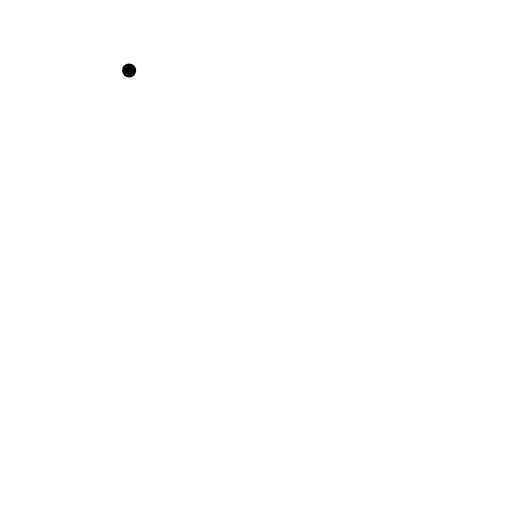
t = 0.00 s
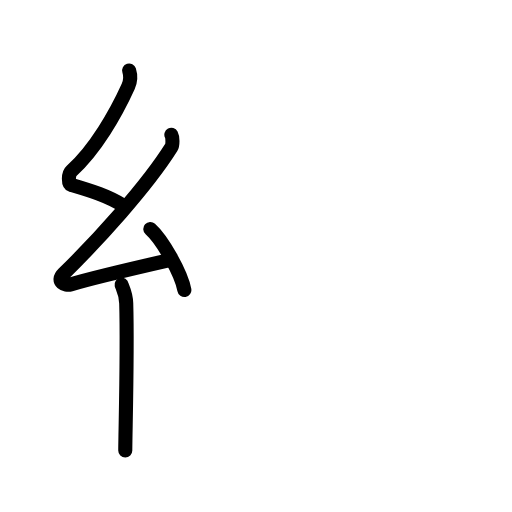
t = 3.88 s
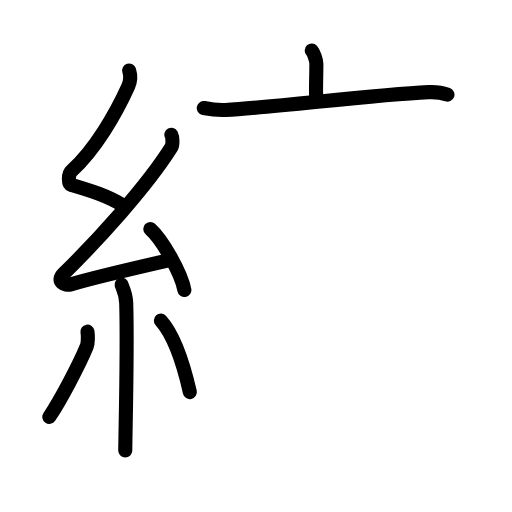
t = 7.92 s
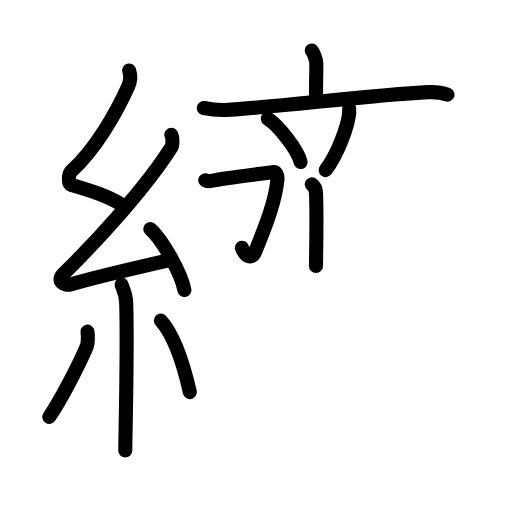
t = 11.95 s
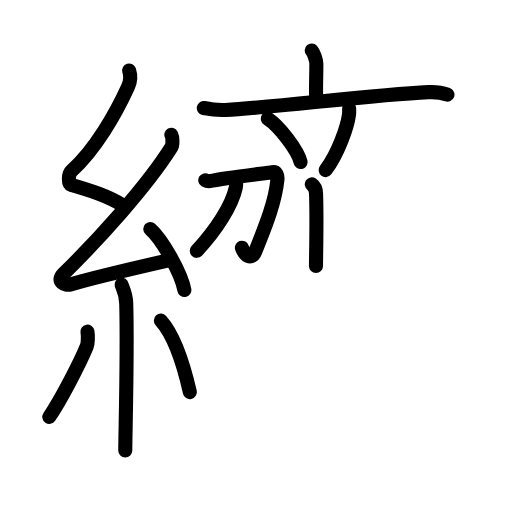
t = 12.88 s
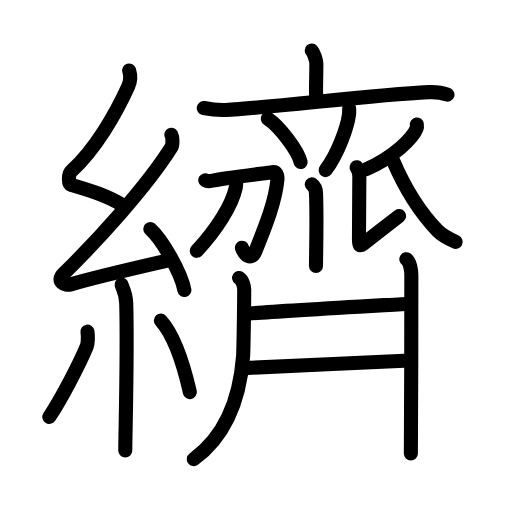
t = 20.00 s

The animated SVG that drew these frames (rendered in a browser with its animation timeline set to each time). Animation: 65 SMIL elements (animate=65); one cycle of 20.00 s.

<?xml version="1.0" encoding="UTF-8"?>
<!--
AniKanjiVG is licensed by CC-BY-SA Paul C. Sommerhoff (https://bitbucket.org/sommerhoff/anikanjivg).
AniKanjiVG uses KanjiVG which is licensed by CC-BY-SA Ulrich Apel (http://kanjivg.tagaini.net).
See also http://creativecommons.org/licenses/by-sa/3.0/
-->
<svg xmlns:kvg='http://kanjivg.tagaini.net' xmlns='http://www.w3.org/2000/svg' width='109' height='109' viewBox='0 0 109 109' style='fill:none;stroke:#000000;stroke-width:3;stroke-linecap:round;stroke-linejoin:round;' id="kvg:kanji_07e83"><g id="kvg:07e83" kvg:element="纃"><g id="kvg:07e83-g1" kvg:element="糸" kvg:position="left" kvg:radical="general"><path id="kvg:07e83-s1" kvg:type="㇜" d="M27.49,15c0.38,1.2,0.4,2.09-0.19,3.39c-2.61,5.76-6.98,13.4-12.08,18c-0.71,0.64-0.76,2.77,0,3c4.03,1.2,7.7,2.27,11.16,4.47"><animate attributeName="d" begin="0.0s" dur="0.25s" from="M27.49,15C27.49,15,27.49,15,27.49,15" to="M27.49,15c0.38,1.2,0.4,2.09-0.19,3.39" />
<animate attributeName="d" begin="0.25s" dur="0.25s" from="M27.49,15c0.38,1.2,0.4,2.09-0.19,3.39c0,0,0,0,0,0,0" to="M27.49,15c0.38,1.2,0.4,2.09-0.19,3.39c-2.61,5.76-6.98,13.4-12.08,18" />
<animate attributeName="d" begin="0.5s" dur="0.25s" from="M27.49,15c0.38,1.2,0.4,2.09-0.19,3.39c-2.61,5.76-6.98,13.4-12.08,18c0,0,0,0,0,0,0" to="M27.49,15c0.38,1.2,0.4,2.09-0.19,3.39c-2.61,5.76-6.98,13.4-12.08,18c-0.71,0.64-0.76,2.77,0,3" />
<animate attributeName="d" begin="0.75s" dur="0.25s" from="M27.49,15c0.38,1.2,0.4,2.09-0.19,3.39c-2.61,5.76-6.98,13.4-12.08,18c-0.71,0.64-0.76,2.77,0,3c0,0,0,0,0,0,0" to="M27.49,15c0.38,1.2,0.4,2.09-0.19,3.39c-2.61,5.76-6.98,13.4-12.08,18c-0.71,0.64-0.76,2.77,0,3c4.03,1.2,7.7,2.27,11.16,4.47" />
</path>
<path id="kvg:07e83-s2" kvg:type="㇜" d="M36.48,28.69c0.27,0.5,0.34,2.14,0,2.68c-5.31,8.45-15.66,19.76-22.97,26.94c-1.67,1.65,0.42,2.59,1.51,2.25c4.57-1.4,15.43-3.9,21.3-5.24"><animate attributeName="d" begin="1.0s" dur="0.25s" from="M36.48,28.69C36.48,28.69,36.48,28.69,36.48,28.69" to="M36.48,28.69c0.27,0.5,0.34,2.14,0,2.68" />
<animate attributeName="d" begin="1.25s" dur="0.25s" from="M36.48,28.69c0.27,0.5,0.34,2.14,0,2.68c0,0,0,0,0,0,0" to="M36.48,28.69c0.27,0.5,0.34,2.14,0,2.68c-5.31,8.45-15.66,19.76-22.97,26.94" />
<animate attributeName="d" begin="1.5s" dur="0.25s" from="M36.48,28.69c0.27,0.5,0.34,2.14,0,2.68c-5.31,8.45-15.66,19.76-22.97,26.94c0,0,0,0,0,0,0" to="M36.48,28.69c0.27,0.5,0.34,2.14,0,2.68c-5.31,8.45-15.66,19.76-22.97,26.94c-1.67,1.65,0.42,2.59,1.51,2.25" />
<animate attributeName="d" begin="1.75s" dur="0.25s" from="M36.48,28.69c0.27,0.5,0.34,2.14,0,2.68c-5.31,8.45-15.66,19.76-22.97,26.94c-1.67,1.65,0.42,2.59,1.51,2.25c0,0,0,0,0,0,0" to="M36.48,28.69c0.27,0.5,0.34,2.14,0,2.68c-5.31,8.45-15.66,19.76-22.97,26.94c-1.67,1.65,0.42,2.59,1.51,2.25c4.57-1.4,15.43-3.9,21.3-5.24" />
<animate attributeName="d" begin="0s" dur="1.0s" from="M-100,-100" to="M-100,-100" />
</path>
<path id="kvg:07e83-s3" kvg:type="㇔" d="M32,48.75c2.56,2.29,6.61,9.43,7.25,13"><animate attributeName="d" begin="2.0s" dur="1.0s" from="M32,48.75C32,48.75,32,48.75,32,48.75" to="M32,48.75c2.56,2.29,6.61,9.43,7.25,13" />
<animate attributeName="d" begin="0s" dur="2.0s" from="M-100,-100" to="M-100,-100" />
</path>
<path id="kvg:07e83-s4" kvg:type="㇑" d="M25.89,60.62c0.07,0.34,0.91,1.78,0.98,3.95c0.31,10.42-0.2,27.8-0.2,31.35"><animate attributeName="d" begin="3.0s" dur="0.5s" from="M25.89,60.62C25.89,60.62,25.89,60.62,25.89,60.62" to="M25.89,60.62c0.07,0.34,0.91,1.78,0.98,3.95" />
<animate attributeName="d" begin="3.5s" dur="0.5s" from="M25.89,60.62c0.07,0.34,0.91,1.78,0.98,3.95c0,0,0,0,0,0,0" to="M25.89,60.62c0.07,0.34,0.91,1.78,0.98,3.95c0.31,10.42-0.2,27.8-0.2,31.35" />
<animate attributeName="d" begin="0s" dur="3.0s" from="M-100,-100" to="M-100,-100" />
</path>
<path id="kvg:07e83-s5" kvg:type="㇒" d="M18.62,70.6c0.14,0.85,0.11,2.53-0.14,3.13c-1.62,3.97-5.68,11.62-7.98,15.02"><animate attributeName="d" begin="4.0s" dur="0.5s" from="M18.62,70.6C18.62,70.6,18.62,70.6,18.62,70.6" to="M18.62,70.6c0.14,0.85,0.11,2.53-0.14,3.13" />
<animate attributeName="d" begin="4.5s" dur="0.5s" from="M18.62,70.6c0.14,0.85,0.11,2.53-0.14,3.13c0,0,0,0,0,0,0" to="M18.62,70.6c0.14,0.85,0.11,2.53-0.14,3.13c-1.62,3.97-5.68,11.62-7.98,15.02" />
<animate attributeName="d" begin="0s" dur="4.0s" from="M-100,-100" to="M-100,-100" />
</path>
<path id="kvg:07e83-s6" kvg:type="㇔" d="M34.25,68.25c3.34,3.72,5.4,11.85,6.17,15.22"><animate attributeName="d" begin="5.0s" dur="1.0s" from="M34.25,68.25C34.25,68.25,34.25,68.25,34.25,68.25" to="M34.25,68.25c3.34,3.72,5.4,11.85,6.17,15.22" />
<animate attributeName="d" begin="0s" dur="5.0s" from="M-100,-100" to="M-100,-100" />
</path>
</g>
<g id="kvg:07e83-g2" kvg:element="齊" kvg:position="right"><g id="kvg:07e83-g3" kvg:element="亠" kvg:position="top"><path id="kvg:07e83-s7" kvg:type="㇑a" d="M66.36,10.75c0.38,0.41,0.99,2.01,0.99,2.83c0,3.03-0.12,4.42-0.05,6.98"><animate attributeName="d" begin="6.0s" dur="0.5s" from="M66.36,10.75C66.36,10.75,66.36,10.75,66.36,10.75" to="M66.36,10.75c0.38,0.41,0.99,2.01,0.99,2.83" />
<animate attributeName="d" begin="6.5s" dur="0.5s" from="M66.36,10.75c0.38,0.41,0.99,2.01,0.99,2.83c0,0,0,0,0,0,0" to="M66.36,10.75c0.38,0.41,0.99,2.01,0.99,2.83c0,3.03-0.12,4.42-0.05,6.98" />
<animate attributeName="d" begin="0s" dur="6.0s" from="M-100,-100" to="M-100,-100" />
</path>
<path id="kvg:07e83-s8" kvg:type="㇐" d="M43.38,23c1.52,0.3,2.86,0.51,4.62,0.41c10.7-0.58,31.06-3.2,43.22-3.79c1.79-0.09,2.7,0.04,4.04,0.53"><animate attributeName="d" begin="7.0s" dur="0.3333333333333333s" from="M43.38,23C43.38,23,43.38,23,43.38,23" to="M43.38,23c1.52,0.3,2.86,0.51,4.62,0.41" />
<animate attributeName="d" begin="7.333333333333333s" dur="0.3333333333333333s" from="M43.38,23c1.52,0.3,2.86,0.51,4.62,0.41c0,0,0,0,0,0,0" to="M43.38,23c1.52,0.3,2.86,0.51,4.62,0.41c10.7-0.58,31.06-3.2,43.22-3.79" />
<animate attributeName="d" begin="7.666666666666667s" dur="0.3333333333333333s" from="M43.38,23c1.52,0.3,2.86,0.51,4.62,0.41c10.7-0.58,31.06-3.2,43.22-3.79c0,0,0,0,0,0,0" to="M43.38,23c1.52,0.3,2.86,0.51,4.62,0.41c10.7-0.58,31.06-3.2,43.22-3.79c1.79-0.09,2.7,0.04,4.04,0.53" />
<animate attributeName="d" begin="0s" dur="7.0s" from="M-100,-100" to="M-100,-100" />
</path>
</g>
<g id="kvg:07e83-g4" kvg:position="bottom"><path id="kvg:07e83-s9" kvg:type="㇔" d="M57,25.25c2.47,1.63,6.38,6.71,7,9.25"><animate attributeName="d" begin="8.0s" dur="1.0s" from="M57,25.25C57,25.25,57,25.25,57,25.25" to="M57,25.25c2.47,1.63,6.38,6.71,7,9.25" />
<animate attributeName="d" begin="0s" dur="8.0s" from="M-100,-100" to="M-100,-100" />
</path>
<path id="kvg:07e83-s10" kvg:type="㇒" d="M74.33,23.13c0.01,0.31,0.03,0.79-0.03,1.24c-0.34,2.61-2.3,8.33-4.97,11.84"><animate attributeName="d" begin="9.0s" dur="0.5s" from="M74.33,23.13C74.33,23.13,74.33,23.13,74.33,23.13" to="M74.33,23.13c0.01,0.31,0.03,0.79-0.03,1.24" />
<animate attributeName="d" begin="9.5s" dur="0.5s" from="M74.33,23.13c0.01,0.31,0.03,0.79-0.03,1.24c0,0,0,0,0,0,0" to="M74.33,23.13c0.01,0.31,0.03,0.79-0.03,1.24c-0.34,2.61-2.3,8.33-4.97,11.84" />
<animate attributeName="d" begin="0s" dur="9.0s" from="M-100,-100" to="M-100,-100" />
</path>
<path id="kvg:07e83-s11" kvg:type="㇑" d="M66.38,39.25c0.5,0.35,0.86,0.76,0.9,1.93c0.21,5.58-0.01,13.54-0.01,15.45"><animate attributeName="d" begin="10.0s" dur="0.5s" from="M66.38,39.25C66.38,39.25,66.38,39.25,66.38,39.25" to="M66.38,39.25c0.5,0.35,0.86,0.76,0.9,1.93" />
<animate attributeName="d" begin="10.5s" dur="0.5s" from="M66.38,39.25c0.5,0.35,0.86,0.76,0.9,1.93c0,0,0,0,0,0,0" to="M66.38,39.25c0.5,0.35,0.86,0.76,0.9,1.93c0.21,5.58-0.01,13.54-0.01,15.45" />
<animate attributeName="d" begin="0s" dur="10.0s" from="M-100,-100" to="M-100,-100" />
</path>
<g id="kvg:07e83-g5" kvg:element="刀"><path id="kvg:07e83-s12" kvg:type="㇆" d="M43.7,38.37c0.35,0.21,1.1,0.18,1.4,0.11c2.49-0.58,11.48-1.61,12.86-1.82c0.9-0.14,1.19,0.63,1.1,1.59c-0.52,5.34-3.09,11.14-4.67,15.2c-0.83,2.13-2.29,0.95-2.89-0.71"><animate attributeName="d" begin="11.0s" dur="0.2s" from="M43.7,38.37C43.7,38.37,43.7,38.37,43.7,38.37" to="M43.7,38.37c0.35,0.21,1.1,0.18,1.4,0.11" />
<animate attributeName="d" begin="11.2s" dur="0.2s" from="M43.7,38.37c0.35,0.21,1.1,0.18,1.4,0.11c0,0,0,0,0,0,0" to="M43.7,38.37c0.35,0.21,1.1,0.18,1.4,0.11c2.49-0.58,11.48-1.61,12.86-1.82" />
<animate attributeName="d" begin="11.4s" dur="0.2s" from="M43.7,38.37c0.35,0.21,1.1,0.18,1.4,0.11c2.49-0.58,11.48-1.61,12.86-1.82c0,0,0,0,0,0,0" to="M43.7,38.37c0.35,0.21,1.1,0.18,1.4,0.11c2.49-0.58,11.48-1.61,12.86-1.82c0.9-0.14,1.19,0.63,1.1,1.59" />
<animate attributeName="d" begin="11.6s" dur="0.2s" from="M43.7,38.37c0.35,0.21,1.1,0.18,1.4,0.11c2.49-0.58,11.48-1.61,12.86-1.82c0.9-0.14,1.19,0.63,1.1,1.59c0,0,0,0,0,0,0" to="M43.7,38.37c0.35,0.21,1.1,0.18,1.4,0.11c2.49-0.58,11.48-1.61,12.86-1.82c0.9-0.14,1.19,0.63,1.1,1.59c-0.52,5.34-3.09,11.14-4.67,15.2" />
<animate attributeName="d" begin="11.8s" dur="0.2s" from="M43.7,38.37c0.35,0.21,1.1,0.18,1.4,0.11c2.49-0.58,11.48-1.61,12.86-1.82c0.9-0.14,1.19,0.63,1.1,1.59c-0.52,5.34-3.09,11.14-4.67,15.2c0,0,0,0,0,0,0" to="M43.7,38.37c0.35,0.21,1.1,0.18,1.4,0.11c2.49-0.58,11.48-1.61,12.86-1.82c0.9-0.14,1.19,0.63,1.1,1.59c-0.52,5.34-3.09,11.14-4.67,15.2c-0.83,2.13-2.29,0.95-2.89-0.71" />
<animate attributeName="d" begin="0s" dur="11.0s" from="M-100,-100" to="M-100,-100" />
</path>
<path id="kvg:07e83-s13" kvg:type="㇒" d="M50.25,38.5c0.02,0.35,0.06,0.91-0.05,1.41c-0.78,3.72-4.09,8.97-8.31,13.49"><animate attributeName="d" begin="12.0s" dur="0.5s" from="M50.25,38.5C50.25,38.5,50.25,38.5,50.25,38.5" to="M50.25,38.5c0.02,0.35,0.06,0.91-0.05,1.41" />
<animate attributeName="d" begin="12.5s" dur="0.5s" from="M50.25,38.5c0.02,0.35,0.06,0.91-0.05,1.41c0,0,0,0,0,0,0" to="M50.25,38.5c0.02,0.35,0.06,0.91-0.05,1.41c-0.78,3.72-4.09,8.97-8.31,13.49" />
<animate attributeName="d" begin="0s" dur="12.0s" from="M-100,-100" to="M-100,-100" />
</path>
</g>
<path id="kvg:07e83-s14" kvg:type="㇒" d="M88.74,26.5c0.03,0.22,0.07,0.58-0.06,0.9C87.92,29.3,83.92,33.45,78,36"><animate attributeName="d" begin="13.0s" dur="0.5s" from="M88.74,26.5C88.74,26.5,88.74,26.5,88.74,26.5" to="M88.74,26.5c0.03,0.22,0.07,0.58-0.06,0.9" />
<animate attributeName="d" begin="13.5s" dur="0.5s" from="M88.74,26.5c0.03,0.22,0.07,0.58-0.06,0.9c0,0,0,0,0,0,0" to="M88.74,26.5c0.03,0.22,0.07,0.58-0.06,0.9C87.92,29.3,83.92,33.45,78,36" />
<animate attributeName="d" begin="0s" dur="13.0s" from="M-100,-100" to="M-100,-100" />
</path>
<path id="kvg:07e83-s15" kvg:type="㇙" d="M75.92,35.6c0.33,0.52,0.58,1.21,0.58,1.99c0,0.78-0.08,12.23-0.08,13.44c0,1.21,0.08,1.56,1.16,0.69c1.08-0.86,6.73-5.22,7.39-5.74"><animate attributeName="d" begin="14.0s" dur="0.25s" from="M75.92,35.6C75.92,35.6,75.92,35.6,75.92,35.6" to="M75.92,35.6c0.33,0.52,0.58,1.21,0.58,1.99" />
<animate attributeName="d" begin="14.25s" dur="0.25s" from="M75.92,35.6c0.33,0.52,0.58,1.21,0.58,1.99c0,0,0,0,0,0,0" to="M75.92,35.6c0.33,0.52,0.58,1.21,0.58,1.99c0,0.78-0.08,12.23-0.08,13.44" />
<animate attributeName="d" begin="14.5s" dur="0.25s" from="M75.92,35.6c0.33,0.52,0.58,1.21,0.58,1.99c0,0.78-0.08,12.23-0.08,13.44c0,0,0,0,0,0,0" to="M75.92,35.6c0.33,0.52,0.58,1.21,0.58,1.99c0,0.78-0.08,12.23-0.08,13.44c0,1.21,0.08,1.56,1.16,0.69" />
<animate attributeName="d" begin="14.75s" dur="0.25s" from="M75.92,35.6c0.33,0.52,0.58,1.21,0.58,1.99c0,0.78-0.08,12.23-0.08,13.44c0,1.21,0.08,1.56,1.16,0.69c0,0,0,0,0,0,0" to="M75.92,35.6c0.33,0.52,0.58,1.21,0.58,1.99c0,0.78-0.08,12.23-0.08,13.44c0,1.21,0.08,1.56,1.16,0.69c1.08-0.86,6.73-5.22,7.39-5.74" />
<animate attributeName="d" begin="0s" dur="14.0s" from="M-100,-100" to="M-100,-100" />
</path>
<path id="kvg:07e83-s16" kvg:type="㇏" d="M83.69,34.22c1.82,4.25,5.07,10.33,9.43,14.85c1.05,1.09,2.5,1.8,3.88,2.44"><animate attributeName="d" begin="15.0s" dur="0.5s" from="M83.69,34.22C83.69,34.22,83.69,34.22,83.69,34.22" to="M83.69,34.22c1.82,4.25,5.07,10.33,9.43,14.85" />
<animate attributeName="d" begin="15.5s" dur="0.5s" from="M83.69,34.22c1.82,4.25,5.07,10.33,9.43,14.85c0,0,0,0,0,0,0" to="M83.69,34.22c1.82,4.25,5.07,10.33,9.43,14.85c1.05,1.09,2.5,1.8,3.88,2.44" />
<animate attributeName="d" begin="0s" dur="15.0s" from="M-100,-100" to="M-100,-100" />
</path>
<path id="kvg:07e83-s17" kvg:type="㇒" d="M50.9,59.17c0.8,0.53,1.09,1.87,1.09,2.45c0,3.1-0.15,13.06-0.24,14.25c-0.53,6.83-2.57,16.1-10.5,21.88"><animate attributeName="d" begin="16.0s" dur="0.3333333333333333s" from="M50.9,59.17C50.9,59.17,50.9,59.17,50.9,59.17" to="M50.9,59.17c0.8,0.53,1.09,1.87,1.09,2.45" />
<animate attributeName="d" begin="16.333333333333332s" dur="0.3333333333333333s" from="M50.9,59.17c0.8,0.53,1.09,1.87,1.09,2.45c0,0,0,0,0,0,0" to="M50.9,59.17c0.8,0.53,1.09,1.87,1.09,2.45c0,3.1-0.15,13.06-0.24,14.25" />
<animate attributeName="d" begin="16.666666666666668s" dur="0.3333333333333333s" from="M50.9,59.17c0.8,0.53,1.09,1.87,1.09,2.45c0,3.1-0.15,13.06-0.24,14.25c0,0,0,0,0,0,0" to="M50.9,59.17c0.8,0.53,1.09,1.87,1.09,2.45c0,3.1-0.15,13.06-0.24,14.25c-0.53,6.83-2.57,16.1-10.5,21.88" />
<animate attributeName="d" begin="0s" dur="16.0s" from="M-100,-100" to="M-100,-100" />
</path>
<g id="kvg:07e83-g6" kvg:element="二"><path id="kvg:07e83-s18" kvg:type="㇐" d="M52.14,66.82c3.52-0.37,32.49-2.01,34.98-2.17"><animate attributeName="d" begin="17.0s" dur="1.0s" from="M52.14,66.82C52.14,66.82,52.14,66.82,52.14,66.82" to="M52.14,66.82c3.52-0.37,32.49-2.01,34.98-2.17" />
<animate attributeName="d" begin="0s" dur="17.0s" from="M-100,-100" to="M-100,-100" />
</path>
<path id="kvg:07e83-s19" kvg:type="㇐" d="M51.91,78.37c3.19-0.11,31.08-1.45,35.34-1.62"><animate attributeName="d" begin="18.0s" dur="1.0s" from="M51.91,78.37C51.91,78.37,51.91,78.37,51.91,78.37" to="M51.91,78.37c3.19-0.11,31.08-1.45,35.34-1.62" />
<animate attributeName="d" begin="0s" dur="18.0s" from="M-100,-100" to="M-100,-100" />
</path>
</g>
<path id="kvg:07e83-s20" kvg:type="㇑" d="M86.51,55.18c0.78,0.5,1.06,2.41,1.06,3.39c0,3.9-0.02,35.16-0.1,37.96"><animate attributeName="d" begin="19.0s" dur="0.5s" from="M86.51,55.18C86.51,55.18,86.51,55.18,86.51,55.18" to="M86.51,55.18c0.78,0.5,1.06,2.41,1.06,3.39" />
<animate attributeName="d" begin="19.5s" dur="0.5s" from="M86.51,55.18c0.78,0.5,1.06,2.41,1.06,3.39c0,0,0,0,0,0,0" to="M86.51,55.18c0.78,0.5,1.06,2.41,1.06,3.39c0,3.9-0.02,35.16-0.1,37.96" />
<animate attributeName="d" begin="0s" dur="19.0s" from="M-100,-100" to="M-100,-100" />
</path>
</g>
</g>
</g>
</svg>
